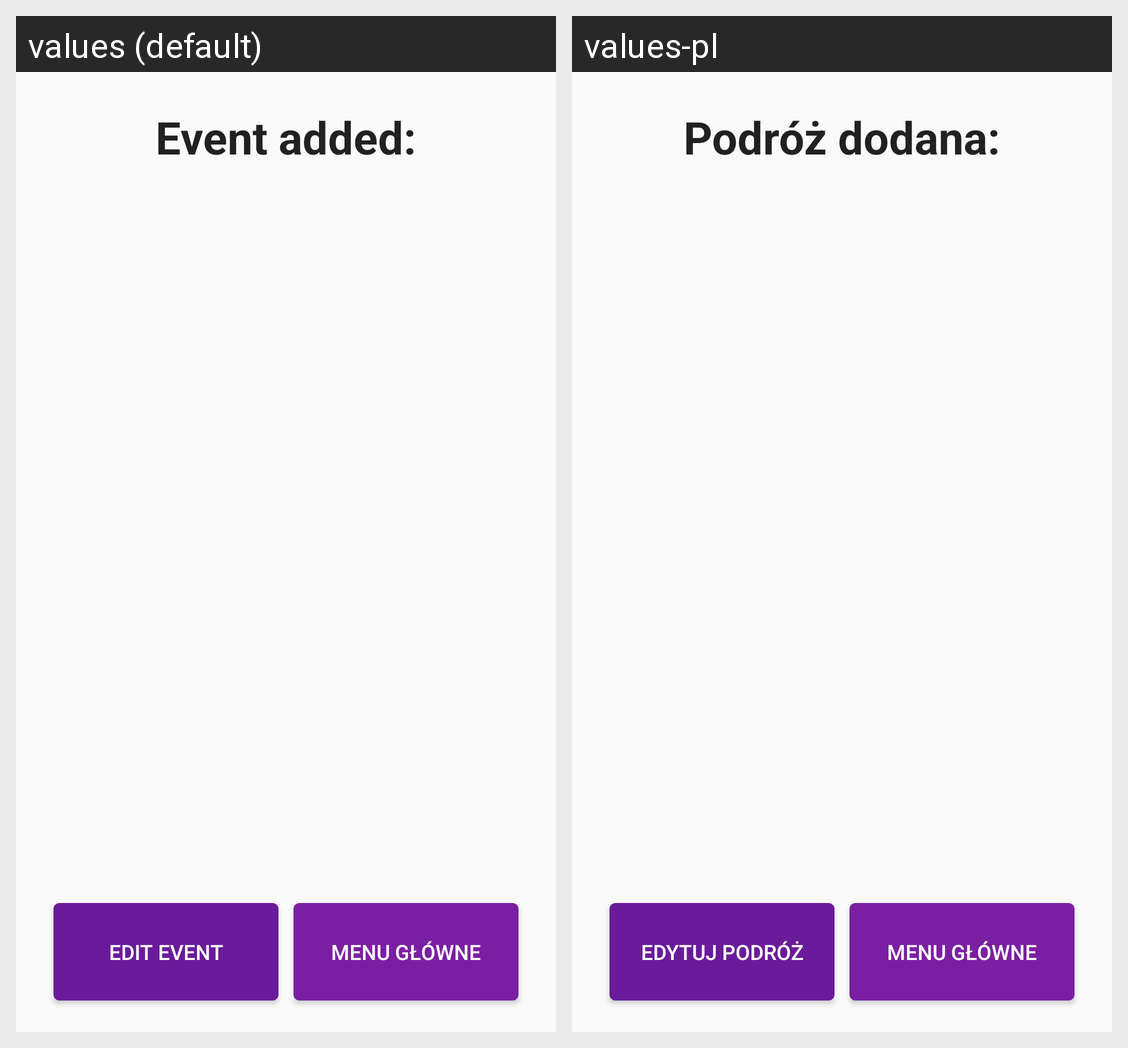

The same Android screen rendered under two of its app's locales, left to right. List the strings drawn on it with the default value and each locale's translation.
Android screen res/layout/content_event_added.xml rendered under 2 locales, left to right: values (default), values-pl. Device: Nexus 5 (rendered at 1080×1920; each locale shown at half size, 540×960, under a caption strip naming it); theme AppTheme.
Strings drawn on this screen, with the default value and each locale's value (text and hints the layout hard-codes, and strings that could not be matched under every locale, appear in the picture but are not listed):

event_added
  values: Event added:
  values-pl: Podróż dodana:

event_edit
  values: Edit event
  values-pl: Edytuj podróż

main_menu
  values: Menu główne
  values-pl: Menu główne
